Run: headless pygame with SDL's dummy video driver; simulated clock (each Clock.tick advances the game by its frame time, no real sleeping); random seed 0; keys injected as events and as key.get_pressed() state; no mouse input.
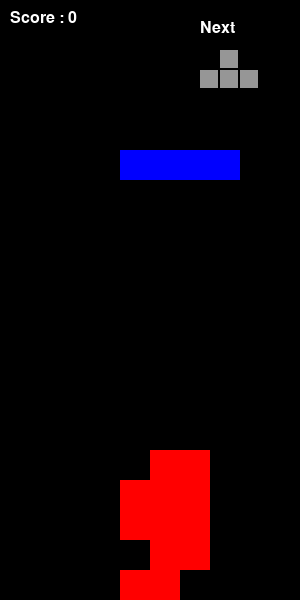
Frame 1 of 2 · flips 1–60 · no input
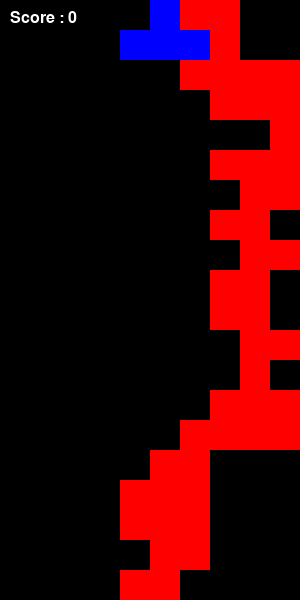
Frame 2 of 2 · flips 61–180 · tapped SPACE, RETURN · held RIGHT (→), D (game ended)

The pygame program that drew these frames:

# ### mac에서 pygame 실행
# 1. py 파일 생성
# - File -> Save and Export Notebook As -> Executable Script -> py파일 원하는 폴더로 이동
# 
# 2. 실행
# - 터미널 -> 현재 위치를 파일이 있는 위치로 이동 -> python3 tetris.py

import pygame
import random 

# Pygame 초기화
pygame.init()

# 화면 크기 설정
WIDTH, HEIGHT = 300, 600
ROWS, COLS = 20, 10
BLOCK_SIZE = WIDTH // COLS

# 색상 정의
WHITE = (255, 255, 255)
BLACK = (0, 0, 0)
BLUE = (0, 0, 255)
RED = (255, 0, 0)

# 블록 모양 정의(I, O, T, S, Z, L, J)
SHAPES = [
    [[1, 1, 1, 1]], # I
    [[1, 1], [1, 1]], # O
    [[0, 1, 0], [1,1, 1]], # T
    [[0, 1, 1], [1, 1, 0]], # S
    [[1, 1, 0], [0, 1, 1,]], # Z
    [[1, 0, 0], [1, 1, 1]], # L
    [[0, 0, 1], [1, 1, 1]] # J
]


# 게임 보드 초기화
def create_board() :
    return [[0 for _ in range(COLS)] for _ in range(ROWS)]

# 블록 시계 방향 회전 함수
def rotate_clockwise(block) :
    return [list(row) for row in zip(*block[::-1])]
    
# 블록 반시계 방향 회전 함수
def rotate_counterclockwise(block) :
    return [list(row) for row in zip(*block)][::-1]

def new_block() :
    return random.choice(SHAPES)

# 초기 설정
current_block = new_block()
next_block = new_block()

# 다음 블록을 현재로 옮기고 새로운 블록 생성
def shift_block() :
    global current_block, next_block
    current_block = next_block
    next_block = new_block()

# pygame을 이용한 미리보기 출력 예시 함수
def draw_next_block(screen, font, block, x, y) :
    for row_idx, row in enumerate(block) :
        for col_idx, val in enumerate(row) :
            if val :
                pygame.draw.rect(screen, (150, 150, 150), (x + col_idx * 20, y + row_idx * 20, 18, 18))

    # 텍스트 출력
    label = font.render("Next", True, (255, 255, 255))
    screen.blit(label, (x, y - 30))

# 블록 그리기 함수
def draw_block(screen, shape, x, y) :
    for row_idx, row in enumerate(shape) :
        for col_idx, cell in enumerate(row) :
            if cell :
                pygame.draw.rect(
                    screen,
                    BLUE,
                    (x + col_idx * BLOCK_SIZE, y + row_idx * BLOCK_SIZE, BLOCK_SIZE, BLOCK_SIZE),
                )

# 보드 그리기 함수
def draw_board(screen, board) :
    for row_idx, row in enumerate(board) :
        for col_idx, cell in enumerate(row) :
            if cell :
                pygame.draw.rect(
                    screen,
                    RED,
                    (col_idx * BLOCK_SIZE, row_idx * BLOCK_SIZE, BLOCK_SIZE, BLOCK_SIZE),
                )

# 라인 삭제 함수
def clear_lines(board) :
    cleared_rows = 0
    new_board = []
    for row in board :
        if all(cell == 1 for cell in row) :  # 해당 행이 꽉 찬 경우
            cleared_rows += 1
        else :
            new_board.append(row)
    for _ in range(cleared_rows) :
        new_board.insert(0, [0] * COLS)
    return new_board, cleared_rows

# 점수 계산 함수
def calculate_score(cleared_rows) :
    score_table = {1 : 100, 2 : 300, 3 : 500, 4 : 800}
    return score_table.get(cleared_rows, 0)

# 충돌 감지 함수
def check_collision(board, shape, x, y) :
    for row_idx, row in enumerate(shape) :
        for col_idx, cell in enumerate(row) :
            if cell :
                board_x = (x // BLOCK_SIZE) + col_idx
                board_y = (y // BLOCK_SIZE) + row_idx

                if board_x < 0 or board_x >= COLS or board_y >= ROWS :
                    return True
                if board_y >= 0 and board[board_y][board_x] != 0 :
                    return True
    return False

# 블록 고정 함수
def place_block(board, shape, x, y) :
    for row_idx, row in enumerate(shape) :
        for col_idx, cell in enumerate(row) :
            if cell :
                board_x = (x // BLOCK_SIZE) + col_idx
                board_y = (y // BLOCK_SIZE) + row_idx

                if 0 <= board_x < COLS and 0 <= board_y < ROWS :
                    board[board_y][board_x] = 1

def main() :
    global current_block
    shift_block()
    screen = pygame.display.set_mode((WIDTH, HEIGHT))
    pygame.display.set_caption("Tetris - 완성")

    clock = pygame.time.Clock()
    board = create_board()
    running = True

    block_x, block_y = 4 * BLOCK_SIZE, 0
    drop_time = 0
    speed = 50
    total_score = 0
    
    while running : 
        screen.fill(BLACK)

        # 시간 기반 블록 하강
        drop_time += clock.get_rawtime()
        clock.tick(30)

        font = pygame.font.SysFont("Arial", 24)
        draw_next_block(screen, font, next_block, WIDTH - 100, 50)
        
        if drop_time > speed :
            if not check_collision(board, current_block, block_x, block_y + BLOCK_SIZE) :
                block_y += BLOCK_SIZE
            else :
                place_block(board, current_block, block_x, block_y)
                board, cleared_rows = clear_lines(board)
                total_score += calculate_score(cleared_rows)
                speed = max(50, speed - (cleared_rows * 20))  # 속도 증가
                shift_block()
                block_x, block_y = 4 * BLOCK_SIZE, 0

                # 게임 종료 조건
                if check_collision(board, current_block, block_x, block_y) :
                    print('Game Over!')
                    running = False

        # 이벤트 처리
        for event in pygame.event.get() :
            if event.type == pygame.QUIT :
                running = False
            if event.type == pygame.KEYDOWN :
                if event.key == pygame.K_UP :  # 시계 방향
                    rotated_block = rotate_clockwise(current_block)
                    if not check_collision(board, rotated_block, block_x, block_y) :
                        current_block = rotated_block
                elif event.key == pygame.K_z : # 반시계 방향
                    rotated_block = rotate_counterclockwise(current_block)
                    if not check_collision(board, rotated_block, block_x, block_y) :
                        current_block = rotated_block


        # 키 입력 처리
        keys = pygame.key.get_pressed()
        if keys[pygame.K_LEFT] :
            if not check_collision(board, current_block, block_x - BLOCK_SIZE, block_y) :
                block_x -= BLOCK_SIZE
        if keys[pygame.K_RIGHT] :
            if not check_collision(board, current_block, block_x + BLOCK_SIZE, block_y) :
                block_x += BLOCK_SIZE
        if keys[pygame.K_DOWN] :
            if not check_collision(board, current_block, block_x, block_y + BLOCK_SIZE) :
                block_y += BLOCK_SIZE


        # 보드 및 블록 그리기
        draw_board(screen, board)
        draw_block(screen, current_block, block_x, block_y)

        # 점수 표시
        score_text = font.render(f"Score : {total_score}", True, WHITE)
        screen.blit(score_text, (10, 10))
        pygame.display.flip()
        clock.tick(10)

    pygame.quit()

if __name__ == "__main__" :
    main()
